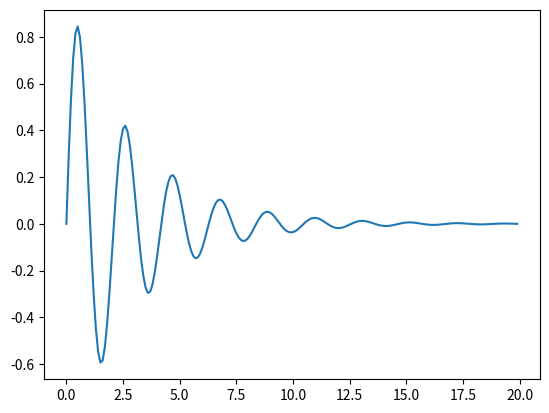

This chart was generated by the following Python code:
#Author: Chris Greening 
#Date: 1/30/2020
#Purpose: Working on some routines to speed up developing later in the semester

from functools import partial
from typing import List

import matplotlib.pyplot as plt 
from numpy import arange, sin, exp 

def theoretical(
        func,
        min_x: float, 
        max_x: float, 
        step: float = .01
    ) -> List[float]:
    
    """
    Takes a function as an arg and calculates theoretical data for it,
    returning a tuple of x and y coordinates
    """

    x_data = arange(min_x, max_x, step)
    y_data = func(x_data)
    return (x_data, y_data)

if __name__ == '__main__':
   
    def quadratic_example():
        def quadratic(a, b, c, x):
            """Model of quadratic function"""

            return a*x**2 + b*x + c
            
        #bind a,b,c values 
        quad_func = partial(quadratic, 1, 2, 1)

        #calculate data 
        data = theoretical(quad_func, -50, 50,.1)
        
        #unpack tuple of data 
        x,y = data

        #plot
        plt.plot(x,y)
        plt.show()

    def damped_oscillator_example():
        def damped_oscillator(a, b, t):
            return exp(-t/a)*sin(b*t)

        osc_func = partial(damped_oscillator, 3, 3)
        data = theoretical(osc_func, 0, 20, .1)
        x,y = data 
        plt.plot(x,y)
        plt.show()

    damped_oscillator_example()
